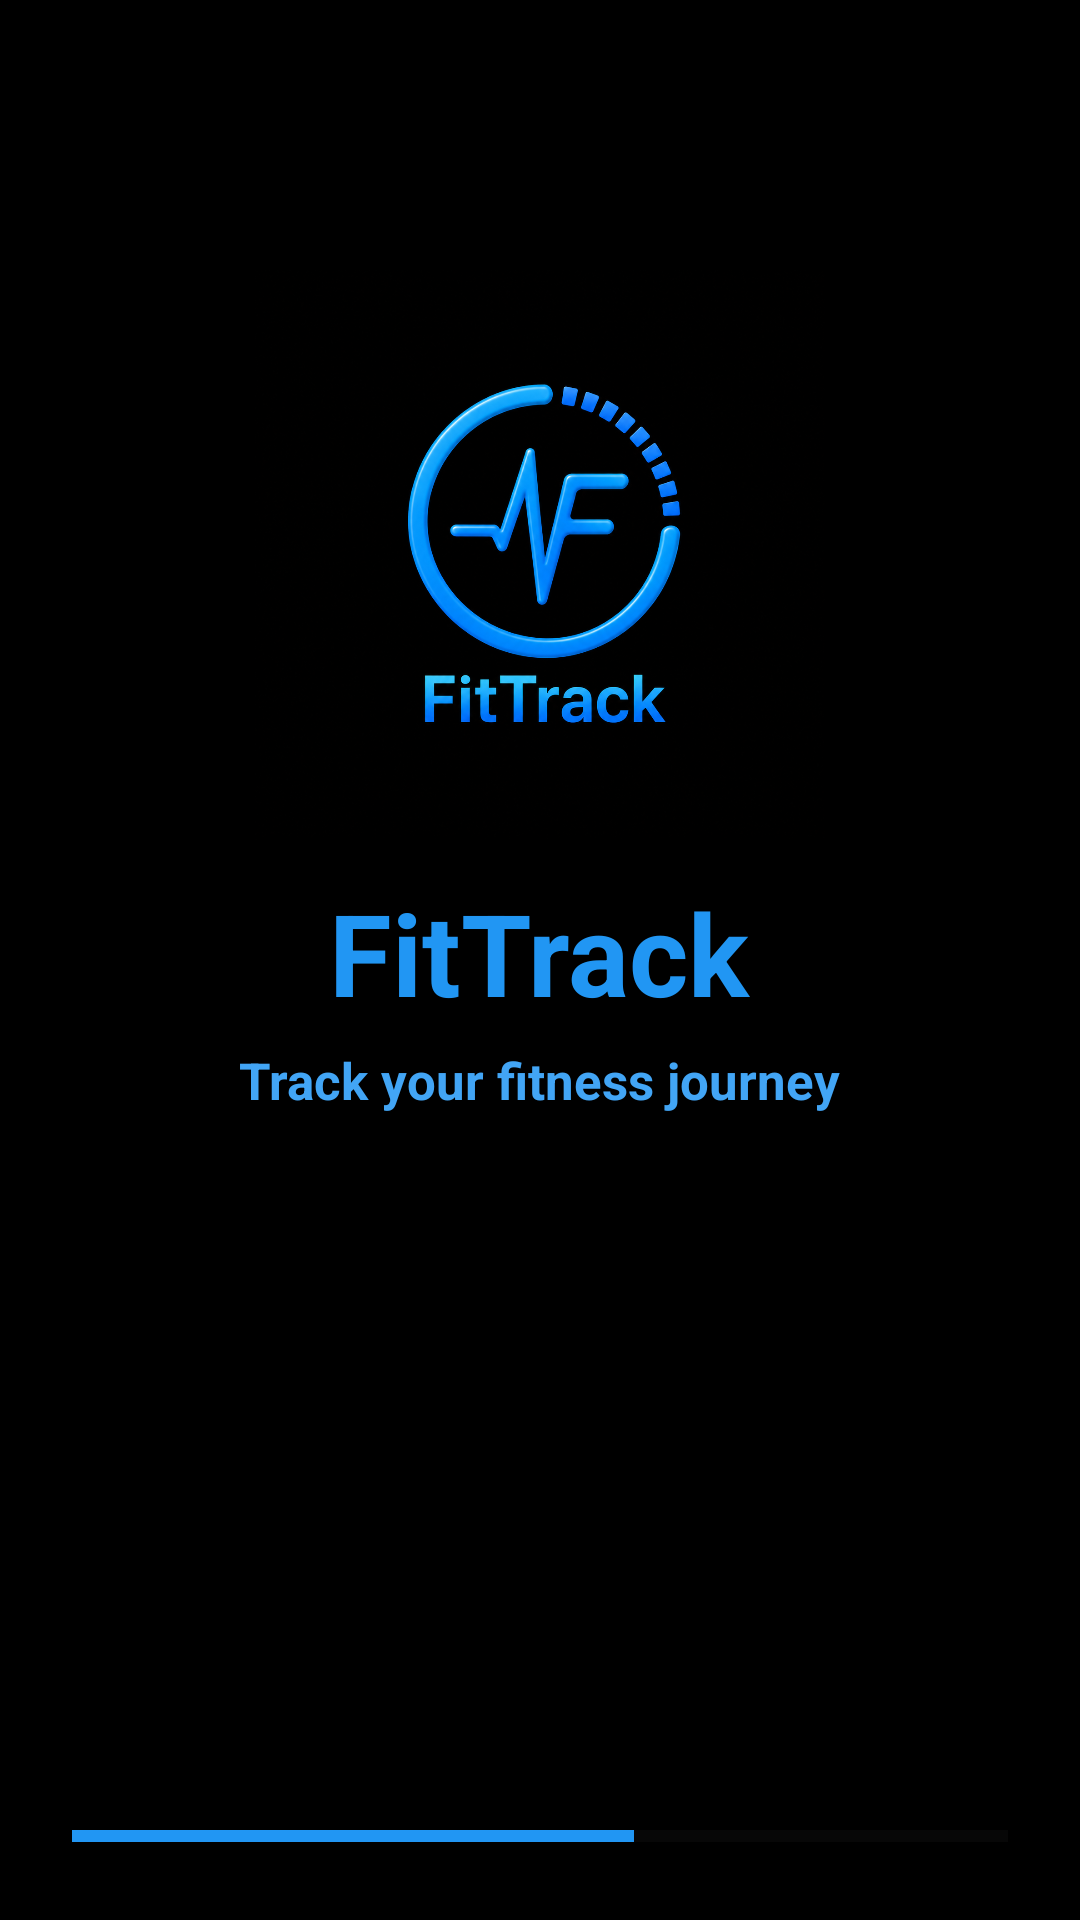

Reconstruct the res/layout file that produces this screen, plus the resources it refers to.
<!-- AndroidManifest.xml: application theme Theme.FinalHamada -->
<!-- res/layout/activity_splash_screen.xml -->
<?xml version="1.0" encoding="utf-8"?>
<RelativeLayout xmlns:android="http://schemas.android.com/apk/res/android"
    xmlns:tools="http://schemas.android.com/tools"
    android:id="@+id/splashLayout"
    android:layout_width="match_parent"
    android:layout_height="match_parent"
    android:background="#000000"
    tools:context=".SplashScreen">

    
    <ImageView
        android:id="@+id/checkIcon"
        android:layout_width="190dp"
        android:layout_height="190dp"
        android:layout_centerHorizontal="true"
        android:layout_marginTop="90dp"
        android:src="@drawable/fittrack_logo"
        android:scaleType="fitCenter" />

    
    <TextView
        android:id="@+id/appName"
        android:layout_width="wrap_content"
        android:layout_height="wrap_content"
        android:layout_below="@id/checkIcon"
        android:layout_centerHorizontal="true"
        android:layout_marginTop="12dp"
        android:text="FitTrack"
        android:textColor="#2196F3"
        android:textSize="38sp"
        android:textStyle="bold" />

    
    <TextView
        android:id="@+id/appSubtitle"
        android:layout_width="wrap_content"
        android:layout_height="wrap_content"
        android:layout_below="@id/appName"
        android:layout_centerHorizontal="true"
        android:layout_marginTop="6dp"
        android:text="Track your fitness journey"
        android:textColor="#42A5F5"
        android:textSize="17sp"
        android:textStyle="bold" />

    
    <ProgressBar
        android:id="@+id/progressBar"
        style="?android:attr/progressBarStyleHorizontal"
        android:layout_width="match_parent"
        android:layout_height="8dp"
        android:layout_alignParentBottom="true"
        android:layout_margin="24dp"
        android:progress="60"
        android:progressTint="#2196F3"
        android:progressBackgroundTint="#1E1E1E" />

</RelativeLayout>
<!-- resources referenced by this layout -->
<resources>
  <!-- drawable fittrack_logo: png bitmap (drawable, 574335 bytes) -->
  <style name="Theme.FinalHamada" parent="Theme.Material3.DayNight.NoActionBar">
          
          <item name="colorPrimary">@color/purple_500</item>
          <item name="colorPrimaryVariant">@color/purple_700</item>
          <item name="colorSecondary">@color/teal_200</item>
          <item name="colorSecondaryVariant">@color/teal_700</item>
  
          
          <item name="android:colorBackground">@color/background</item>
  
          
          <item name="android:textColorPrimary">@color/textPrimary</item>
          <item name="android:textColorSecondary">@color/textSecondary</item>
      </style>
  <color name="purple_500">#1E88E5</color>
  <color name="purple_700">#1565C0</color>
  <color name="teal_200">#80CBC4</color>
  <color name="teal_700">#00796B</color>
  <color name="background">#F5F5F5</color>
  <color name="textPrimary">#212121</color>
  <color name="textSecondary">#757575</color>
</resources>
